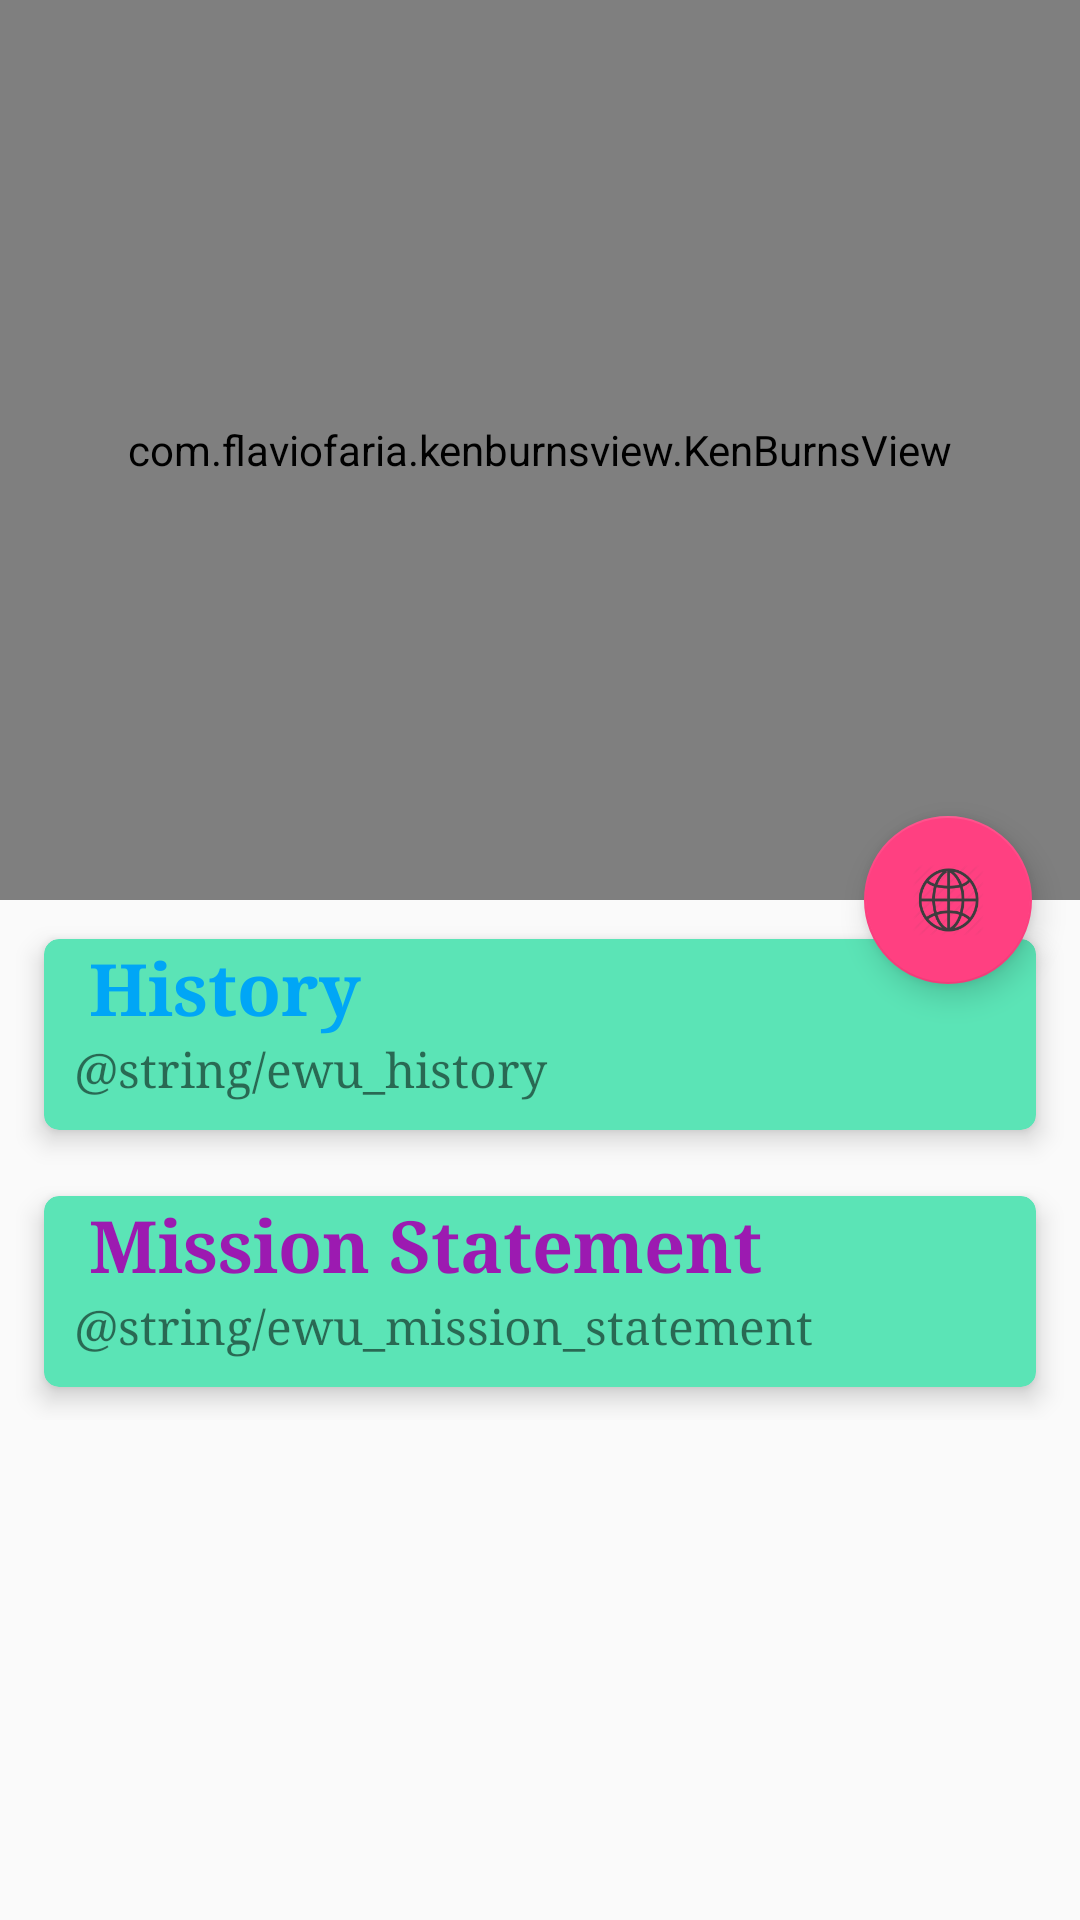

Produce the Android XML layout that renders to this screen, including the resource entries it uses.
<!-- AndroidManifest.xml: application theme AppTheme -->
<!-- res/layout/app_bar_application_home.xml -->
<?xml version="1.0" encoding="utf-8"?>
<android.support.design.widget.CoordinatorLayout xmlns:android="http://schemas.android.com/apk/res/android"
    xmlns:app="http://schemas.android.com/apk/res-auto"
    android:id="@+id/main_content"
    android:layout_width="match_parent"
    android:layout_height="match_parent"
    android:fitsSystemWindows="true">

    <android.support.design.widget.AppBarLayout
        android:id="@+id/appbar"
        android:layout_width="match_parent"
        android:layout_height="@dimen/detail_backdrop_height"
        android:fitsSystemWindows="true"
        android:theme="@style/AppTheme.AppBarOverlay">

        <android.support.design.widget.CollapsingToolbarLayout
            android:id="@+id/collapsing_toolbar"
            android:layout_width="match_parent"
            android:layout_height="match_parent"
            android:fitsSystemWindows="true"
            app:contentScrim="?attr/colorPrimary"
            app:expandedTitleMarginEnd="64dp"
            app:expandedTitleMarginStart="48dp"
            app:layout_scrollFlags="scroll|exitUntilCollapsed">

            

            <com.flaviofaria.kenburnsview.KenBurnsView
                android:id="@+id/kbv_image"
                android:layout_width="match_parent"
                android:layout_height="match_parent"
                android:src="@drawable/application_home_image"/>

            <android.support.v7.widget.Toolbar
                android:id="@+id/toolbar"
                android:layout_width="match_parent"
                android:layout_height="?attr/actionBarSize"
                app:layout_collapseMode="pin"
                app:popupTheme="@style/Theme.AppCompat.DayNight" />

        </android.support.design.widget.CollapsingToolbarLayout>

    </android.support.design.widget.AppBarLayout>

    <android.support.v4.widget.NestedScrollView
        android:layout_width="match_parent"
        android:layout_height="match_parent"
        app:layout_behavior="@string/appbar_scrolling_view_behavior">

        <LinearLayout
            style="@style/SelectableItemBackground"
            android:layout_width="match_parent"
            android:layout_height="match_parent"
            android:orientation="vertical"
            android:paddingTop="2dp">

            <android.support.v7.widget.CardView xmlns:card_view="http://schemas.android.com/apk/res-auto"
                android:id="@+id/instruction_card"
                android:layout_width="match_parent"
                android:layout_height="wrap_content"
                android:layout_marginBottom="2dp"
                android:layout_marginLeft="8dp"
                android:layout_marginRight="8dp"
                android:layout_marginTop="2dp"
                android:clickable="true"
                android:focusable="true"
                android:foreground="?android:attr/selectableItemBackground"
                card_view:cardBackgroundColor="@color/medium_aquamarine"
                card_view:cardCornerRadius="5dp"
                card_view:cardElevation="5dp"
                card_view:cardPreventCornerOverlap="true"
                card_view:cardUseCompatPadding="true">

                <RelativeLayout
                    android:layout_width="match_parent"
                    android:layout_height="match_parent">

                    <TextView
                        android:id="@+id/instructiontitle"
                        android:layout_width="match_parent"
                        android:layout_height="wrap_content"
                        android:fontFamily="serif"
                        android:paddingEnd="15dp"
                        android:paddingLeft="15dp"
                        android:paddingRight="15dp"
                        android:paddingStart="15dp"
                        android:text="@string/history"
                        android:textColor="@color/light_blue"
                        android:textSize="24sp"
                        android:textStyle="bold" />

                    <TextView
                        android:layout_width="match_parent"
                        android:layout_height="match_parent"
                        android:layout_below="@+id/instructiontitle"
                        android:layout_gravity="center"
                        android:fontFamily="serif"
                        android:gravity="center_vertical"
                        android:paddingBottom="10dp"
                        android:paddingEnd="5dp"
                        android:paddingLeft="10dp"
                        android:paddingRight="5dp"
                        android:paddingStart="10dp"
                        android:text="@string/ewu_history"
                        android:textSize="16sp" />

                </RelativeLayout>

            </android.support.v7.widget.CardView>

            <android.support.v7.widget.CardView xmlns:card_view="http://schemas.android.com/apk/res-auto"
                android:layout_width="match_parent"
                android:layout_height="wrap_content"
                android:layout_marginBottom="2dp"
                android:layout_marginLeft="8dp"
                android:layout_marginRight="8dp"
                android:layout_marginTop="2dp"
                android:clickable="true"
                android:focusable="true"
                android:foreground="?android:attr/selectableItemBackground"
                app:cardBackgroundColor="@color/medium_aquamarine"
                card_view:cardCornerRadius="5dp"
                card_view:cardElevation="5dp"
                card_view:cardPreventCornerOverlap="true"
                card_view:cardUseCompatPadding="true">

                <RelativeLayout
                    android:layout_width="match_parent"
                    android:layout_height="match_parent">

                    <TextView
                        android:id="@+id/statementtitle"
                        android:layout_width="match_parent"
                        android:layout_height="wrap_content"
                        android:fontFamily="serif"
                        android:paddingEnd="15dp"
                        android:paddingLeft="15dp"
                        android:paddingRight="15dp"
                        android:paddingStart="15dp"
                        android:text="@string/mission_statement"
                        android:textColor="@color/purple"
                        android:textSize="24sp"
                        android:textStyle="bold" />

                    <TextView
                        android:layout_width="match_parent"
                        android:layout_height="wrap_content"
                        android:layout_below="@+id/statementtitle"
                        android:fontFamily="serif"
                        android:gravity="start"
                        android:paddingBottom="10dp"
                        android:paddingEnd="5dp"
                        android:paddingLeft="10dp"
                        android:paddingRight="5dp"
                        android:paddingStart="10dp"
                        android:text="@string/ewu_mission_statement"
                        android:textSize="16sp" />

                </RelativeLayout>

            </android.support.v7.widget.CardView>

        </LinearLayout>

    </android.support.v4.widget.NestedScrollView>

    <android.support.design.widget.FloatingActionButton
        android:layout_width="wrap_content"
        android:layout_height="wrap_content"
        android:layout_margin="@dimen/fab_margin"
        android:clickable="true"
        android:onClick="aplicaiton_home_onclick_listener"
        android:src="@drawable/ic_web"
        app:fab_showShadow="true"
        app:layout_anchor="@id/appbar"
        app:layout_anchorGravity="bottom|right|end" />

</android.support.design.widget.CoordinatorLayout>
<!-- resources referenced by this layout -->
<resources>
  <color name="light_blue">#00A6F6</color>
  <color name="medium_aquamarine">#5BE4B6</color>
  <color name="purple">#9C1AB1</color>
  <dimen name="detail_backdrop_height">300dp</dimen>
  <dimen name="fab_margin">16dp</dimen>
  <!-- drawable application_home_image: jpg bitmap (drawable, 162903 bytes) -->
  <!-- drawable ic_web: png bitmap (drawable, 26508 bytes) -->
  <string name="history">History</string>
  <string name="mainpage_of_ewuhub">MainPage of EwuHub</string>
  <string name="mission_statement">Mission Statement</string>
  <style name="AppTheme.AppBarOverlay" parent="ThemeOverlay.AppCompat.Dark.ActionBar" />
  <style name="SelectableItemBackground">
          <item name="android:theme">@style/SelectableItemTheme</item>
          <item name="android:background">?attr/selectableItemBackground</item>
      </style>
  <style name="AppTheme" parent="Theme.AppCompat.Light.DarkActionBar">
          
          <item name="colorPrimary">@color/colorPrimary</item>
          <item name="colorPrimaryDark">@color/colorPrimaryDark</item>
          <item name="colorAccent">@color/colorAccent</item>
      </style>
  <style name="SelectableItemTheme" parent="AppTheme.NoActionBar">
          <item name="colorControlHighlight">@color/colorAccent</item>
      </style>
  <color name="colorPrimary">#3F51B5</color>
  <color name="colorPrimaryDark">#303F9F</color>
  <color name="colorAccent">#FF4081</color>
  <style name="AppTheme.NoActionBar">
          <item name="windowActionBar">false</item>
          <item name="windowNoTitle">true</item>
          <item name="android:textColorHint">@color/white</item>
      </style>
  <color name="white">#FFFFFF</color>
</resources>
